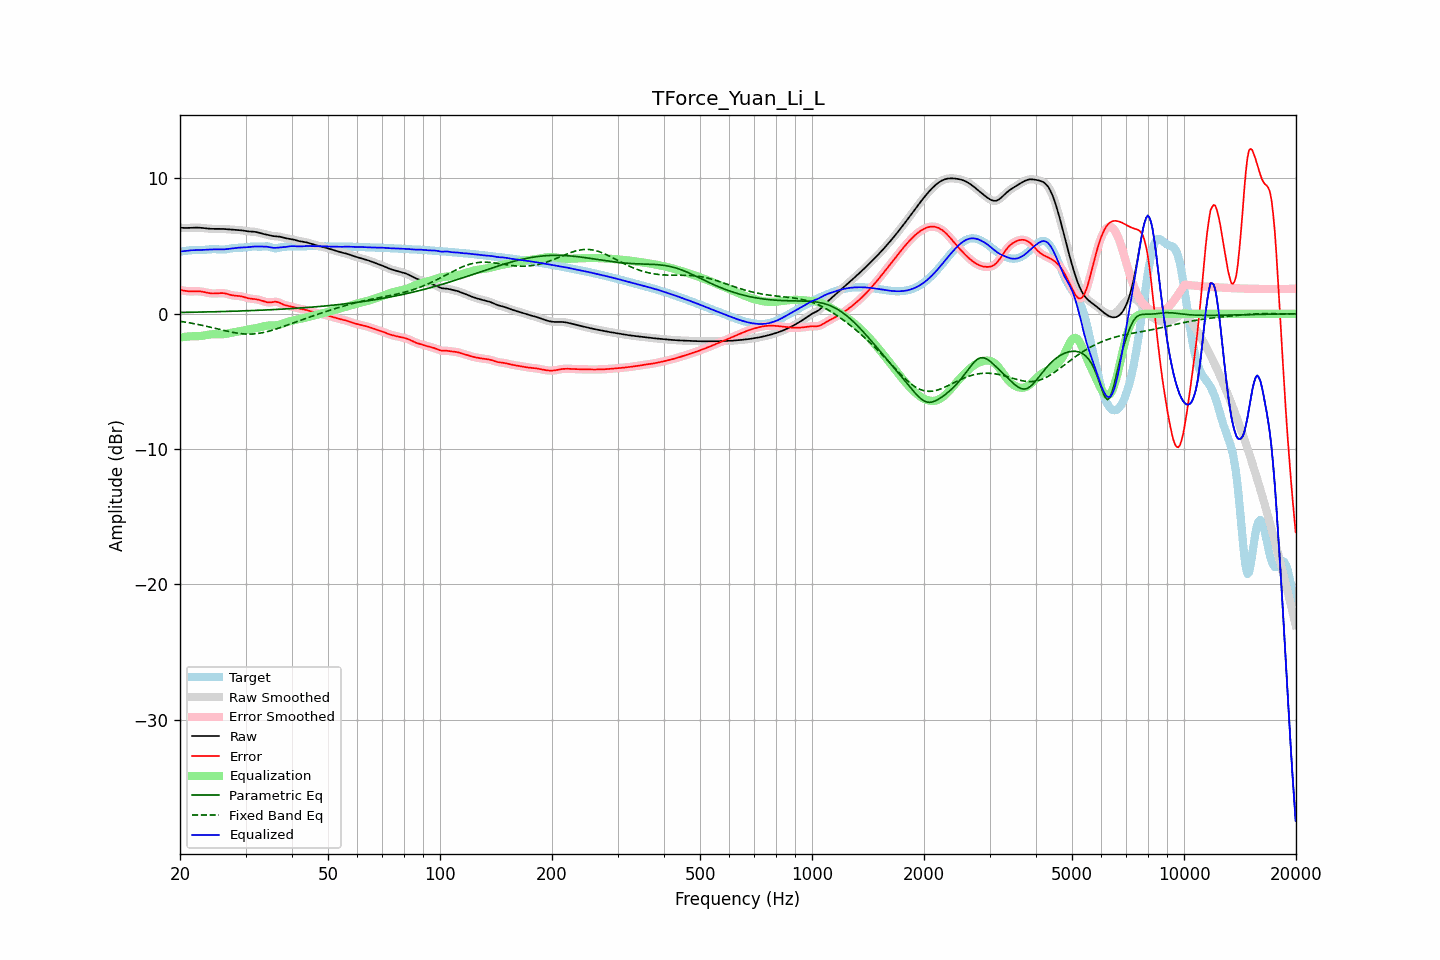

Data behind this chart, as committed beside it:
frequency, raw, error, smoothed, error_smoothed, equalization, parametric_eq, fixed_band_eq, equalized_raw, equalized_smoothed, target
20.00, 6.36, 1.77, 6.36, 1.77, -1.76, 0.10, -0.56, 4.61, 4.61, 4.59
20.20, 6.35, 1.74, 6.35, 1.74, -1.74, 0.10, -0.57, 4.62, 4.62, 4.61
20.40, 6.35, 1.72, 6.35, 1.72, -1.72, 0.10, -0.59, 4.63, 4.63, 4.63
20.61, 6.34, 1.70, 6.34, 1.70, -1.71, 0.10, -0.61, 4.64, 4.64, 4.65
20.81, 6.34, 1.68, 6.34, 1.68, -1.69, 0.11, -0.63, 4.65, 4.65, 4.66
21.02, 6.35, 1.67, 6.35, 1.67, -1.68, 0.11, -0.65, 4.67, 4.67, 4.68
21.23, 6.35, 1.66, 6.35, 1.66, -1.67, 0.11, -0.67, 4.68, 4.68, 4.69
21.44, 6.36, 1.66, 6.36, 1.66, -1.66, 0.11, -0.69, 4.69, 4.69, 4.70
21.66, 6.36, 1.66, 6.36, 1.66, -1.66, 0.12, -0.71, 4.70, 4.70, 4.70
21.87, 6.37, 1.66, 6.37, 1.66, -1.66, 0.12, -0.74, 4.71, 4.71, 4.71
22.09, 6.37, 1.66, 6.37, 1.66, -1.66, 0.12, -0.76, 4.71, 4.71, 4.70
22.31, 6.37, 1.66, 6.37, 1.66, -1.66, 0.12, -0.78, 4.71, 4.71, 4.70
22.54, 6.36, 1.66, 6.36, 1.66, -1.65, 0.12, -0.81, 4.71, 4.71, 4.70
22.76, 6.35, 1.65, 6.35, 1.65, -1.64, 0.13, -0.83, 4.72, 4.72, 4.71
22.99, 6.34, 1.63, 6.34, 1.63, -1.62, 0.13, -0.86, 4.72, 4.72, 4.71
23.22, 6.33, 1.61, 6.33, 1.61, -1.60, 0.13, -0.88, 4.73, 4.73, 4.72
23.45, 6.32, 1.58, 6.32, 1.58, -1.58, 0.13, -0.91, 4.74, 4.74, 4.74
23.69, 6.30, 1.56, 6.30, 1.55, -1.56, 0.14, -0.94, 4.75, 4.75, 4.75
23.92, 6.29, 1.53, 6.29, 1.53, -1.54, 0.14, -0.97, 4.75, 4.75, 4.76
24.16, 6.28, 1.51, 6.28, 1.51, -1.52, 0.14, -0.99, 4.76, 4.76, 4.77
24.40, 6.28, 1.50, 6.28, 1.50, -1.51, 0.15, -1.02, 4.77, 4.77, 4.78
24.65, 6.28, 1.50, 6.28, 1.50, -1.51, 0.15, -1.05, 4.77, 4.77, 4.78
24.89, 6.28, 1.50, 6.28, 1.50, -1.51, 0.15, -1.08, 4.77, 4.77, 4.77
25.14, 6.28, 1.51, 6.28, 1.51, -1.51, 0.15, -1.11, 4.76, 4.76, 4.77
25.39, 6.28, 1.52, 6.28, 1.52, -1.52, 0.16, -1.14, 4.76, 4.76, 4.76
25.65, 6.28, 1.53, 6.28, 1.53, -1.52, 0.16, -1.17, 4.76, 4.76, 4.75
25.91, 6.28, 1.53, 6.28, 1.53, -1.52, 0.16, -1.20, 4.76, 4.76, 4.75
26.16, 6.27, 1.53, 6.27, 1.52, -1.51, 0.17, -1.22, 4.76, 4.76, 4.75
26.43, 6.26, 1.51, 6.26, 1.51, -1.49, 0.17, -1.25, 4.77, 4.77, 4.76
26.69, 6.25, 1.48, 6.25, 1.48, -1.47, 0.17, -1.28, 4.78, 4.78, 4.77
26.96, 6.24, 1.45, 6.24, 1.45, -1.45, 0.18, -1.31, 4.79, 4.79, 4.79
27.23, 6.23, 1.41, 6.23, 1.41, -1.42, 0.18, -1.33, 4.81, 4.81, 4.82
27.50, 6.22, 1.38, 6.22, 1.38, -1.40, 0.18, -1.36, 4.82, 4.82, 4.84
27.77, 6.21, 1.36, 6.21, 1.36, -1.37, 0.19, -1.38, 4.84, 4.84, 4.85
28.05, 6.21, 1.34, 6.21, 1.34, -1.35, 0.19, -1.40, 4.85, 4.85, 4.87
28.33, 6.20, 1.33, 6.20, 1.33, -1.33, 0.20, -1.42, 4.87, 4.87, 4.87
28.62, 6.20, 1.32, 6.20, 1.32, -1.32, 0.20, -1.44, 4.88, 4.88, 4.87
28.90, 6.19, 1.31, 6.19, 1.31, -1.30, 0.20, -1.46, 4.89, 4.89, 4.88
29.19, 6.17, 1.29, 6.17, 1.29, -1.28, 0.21, -1.47, 4.90, 4.90, 4.88
29.48, 6.16, 1.27, 6.16, 1.26, -1.25, 0.21, -1.48, 4.90, 4.90, 4.89
29.78, 6.14, 1.23, 6.14, 1.23, -1.23, 0.22, -1.49, 4.91, 4.91, 4.90
30.08, 6.11, 1.20, 6.12, 1.20, -1.20, 0.22, -1.50, 4.91, 4.91, 4.92
30.38, 6.10, 1.16, 6.10, 1.16, -1.17, 0.23, -1.50, 4.92, 4.92, 4.94
30.68, 6.08, 1.13, 6.09, 1.14, -1.15, 0.23, -1.50, 4.93, 4.93, 4.95
30.99, 6.08, 1.12, 6.08, 1.12, -1.13, 0.23, -1.50, 4.95, 4.95, 4.96
31.30, 6.07, 1.10, 6.07, 1.10, -1.11, 0.24, -1.49, 4.96, 4.96, 4.97
31.61, 6.06, 1.09, 6.06, 1.09, -1.09, 0.24, -1.49, 4.97, 4.97, 4.97
31.93, 6.05, 1.08, 6.05, 1.08, -1.07, 0.25, -1.48, 4.98, 4.98, 4.97
32.24, 6.02, 1.06, 6.02, 1.06, -1.05, 0.25, -1.46, 4.98, 4.98, 4.97
32.57, 6.00, 1.04, 6.00, 1.03, -1.02, 0.26, -1.45, 4.97, 4.97, 4.96
32.89, 5.96, 1.00, 5.96, 1.00, -0.99, 0.26, -1.43, 4.97, 4.97, 4.96
33.22, 5.93, 0.97, 5.93, 0.97, -0.96, 0.27, -1.41, 4.97, 4.97, 4.96
33.55, 5.90, 0.93, 5.90, 0.93, -0.93, 0.27, -1.38, 4.97, 4.97, 4.97
33.89, 5.87, 0.89, 5.87, 0.89, -0.90, 0.28, -1.35, 4.97, 4.97, 4.98
34.23, 5.84, 0.86, 5.84, 0.86, -0.88, 0.29, -1.33, 4.96, 4.96, 4.98
34.57, 5.81, 0.84, 5.81, 0.84, -0.87, 0.29, -1.29, 4.94, 4.94, 4.97
34.92, 5.78, 0.84, 5.78, 0.84, -0.87, 0.30, -1.26, 4.92, 4.92, 4.95
35.27, 5.76, 0.85, 5.76, 0.85, -0.87, 0.30, -1.23, 4.89, 4.89, 4.91
35.62, 5.74, 0.87, 5.74, 0.87, -0.86, 0.31, -1.19, 4.88, 4.88, 4.87
35.97, 5.73, 0.89, 5.73, 0.89, -0.86, 0.31, -1.15, 4.87, 4.87, 4.84
... 635 more rows
